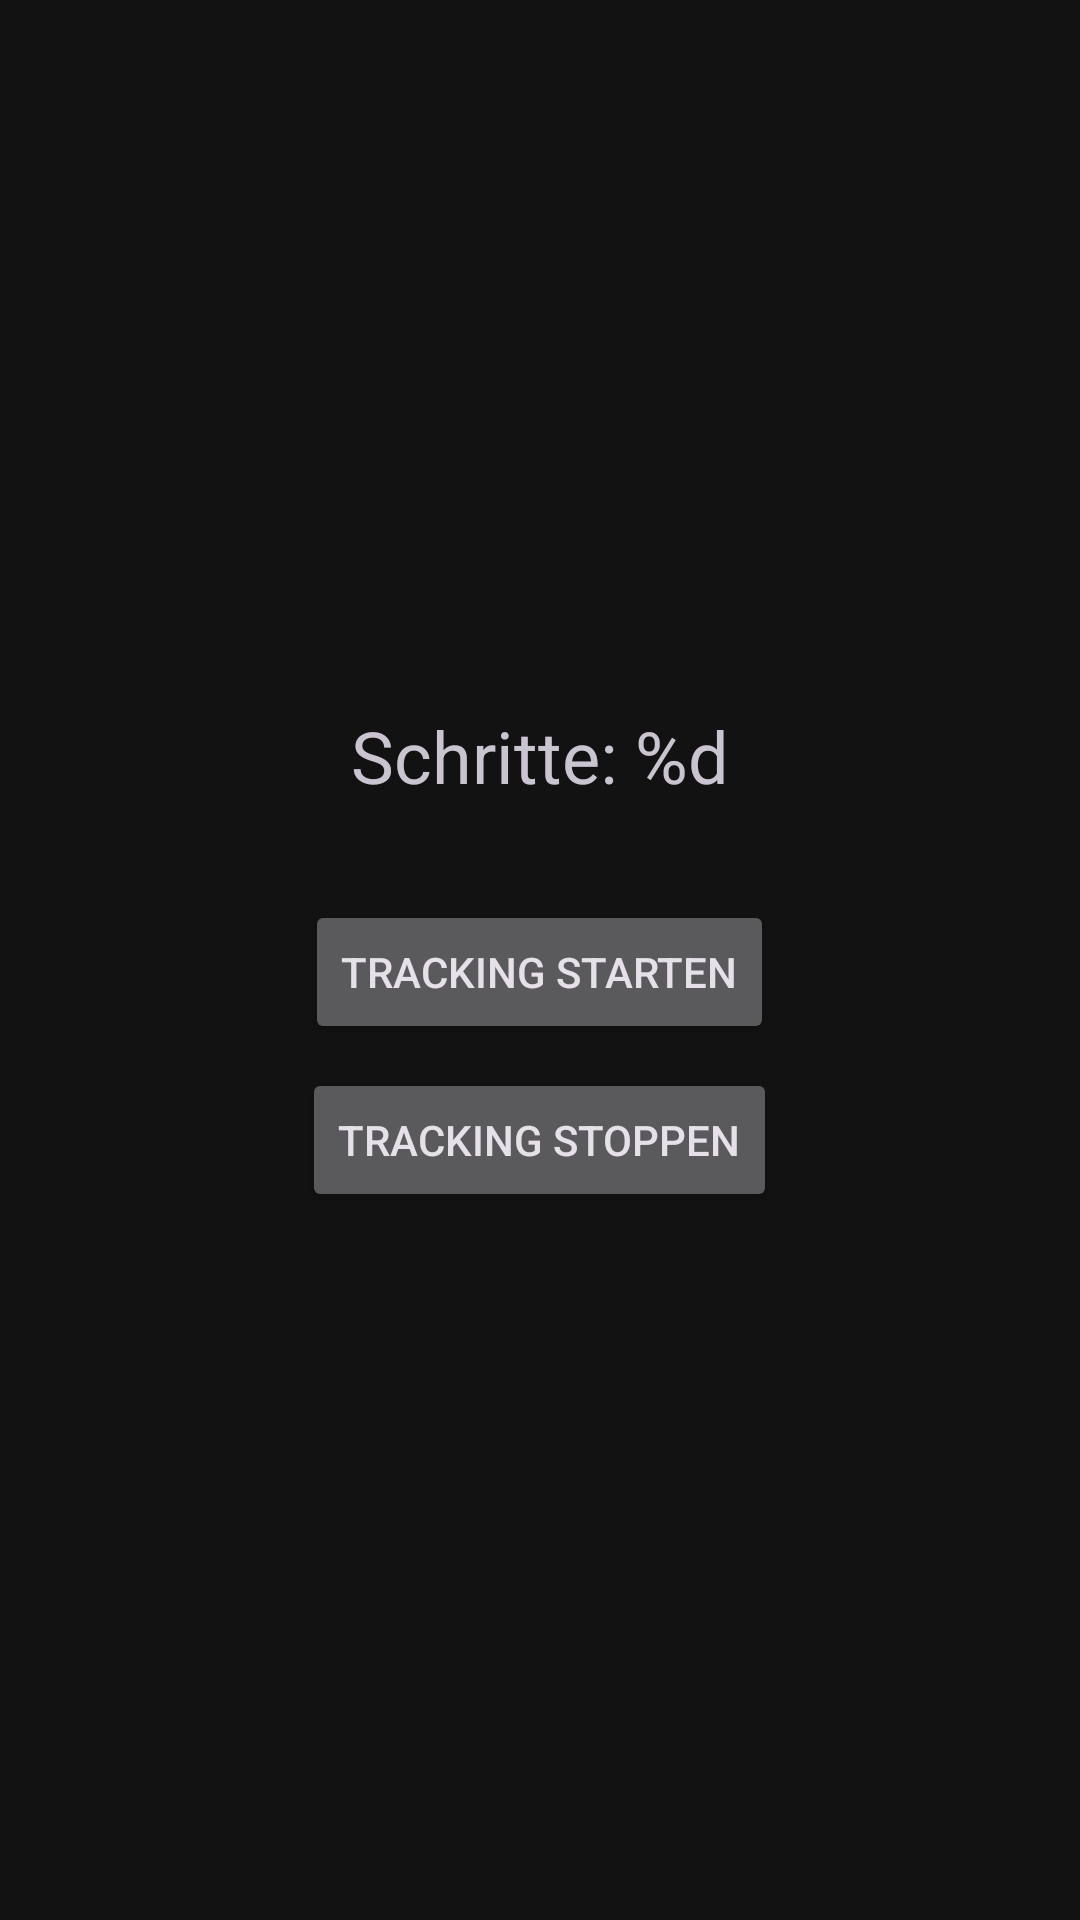

Write the Android layout XML for this screen, with the resource values it uses.
<!-- AndroidManifest.xml: application theme Theme.IronReign.Dark -->
<!-- res/layout/fragment_wearables.xml -->
<?xml version="1.0" encoding="utf-8"?>
<LinearLayout xmlns:android="http://schemas.android.com/apk/res/android"
    android:layout_width="match_parent"
    android:layout_height="match_parent"
    android:orientation="vertical"
    android:gravity="center"
    android:padding="16dp">

    <TextView
        android:id="@+id/text_step_count"
        android:layout_width="wrap_content"
        android:layout_height="wrap_content"
        android:text="@string/step_count"
        android:textSize="24sp" />

    <Button
        android:id="@+id/btn_start_tracking"
        android:layout_width="wrap_content"
        android:layout_height="wrap_content"
        android:layout_marginTop="32dp"
        android:text="@string/start_tracking" />

    <Button
        android:id="@+id/btn_stop_tracking"
        android:layout_width="wrap_content"
        android:layout_height="wrap_content"
        android:layout_marginTop="8dp"
        android:text="@string/stop_tracking" />

</LinearLayout>
<!-- resources referenced by this layout -->
<resources>
  <string name="start_tracking">Tracking starten</string>
  <string name="step_count">Schritte: %d</string>
  <string name="stop_tracking">Tracking stoppen</string>
  <style name="Theme.IronReign.Dark" parent="Theme.Material3.Dark.NoActionBar">
          <item name="colorPrimary">@color/colorPrimary</item>
          <item name="colorOnPrimary">@color/colorOnPrimary</item>
          <item name="colorSecondary">@color/colorSecondary</item>
          <item name="colorOnSecondary">@color/colorOnSecondary</item>
          <item name="android:colorBackground">@color/colorBackground</item>
          <item name="colorSurface">@color/colorSurface</item>
          <item name="colorOnBackground">@color/colorOnBackground</item>
          <item name="colorOnSurface">@color/colorOnSurface</item>
          <item name="colorSurfaceVariant">@color/colorSurfaceVariant</item>
          <item name="colorOnSurfaceVariant">@color/colorOnSurfaceVariant</item>
          <item name="colorOutline">@color/colorOutline</item>
          
          
          <item name="android:statusBarColor">@color/colorSurface</item>
          <item name="android:navigationBarColor">@color/colorSurface</item>
      </style>
  <color name="colorPrimary">@color/brand_primary</color>
  <color name="colorOnPrimary">#FFFFFF</color>
  <color name="colorSecondary">@color/brand_accent</color>
  <color name="colorOnSecondary">#FFFFFF</color>
  <color name="colorBackground">#121212</color>
  <color name="colorSurface">#1e1e1e</color>
  <color name="colorOnBackground">#E0E0E0</color>
  <color name="colorOnSurface">#E0E0E0</color>
  <color name="colorSurfaceVariant">#333333</color>
  <color name="colorOnSurfaceVariant">#BDBDBD</color>
  <color name="colorOutline">#555555</color>
  <color name="brand_primary">#1a1a1a</color>
  <color name="brand_accent">#ff1e00</color>
</resources>
